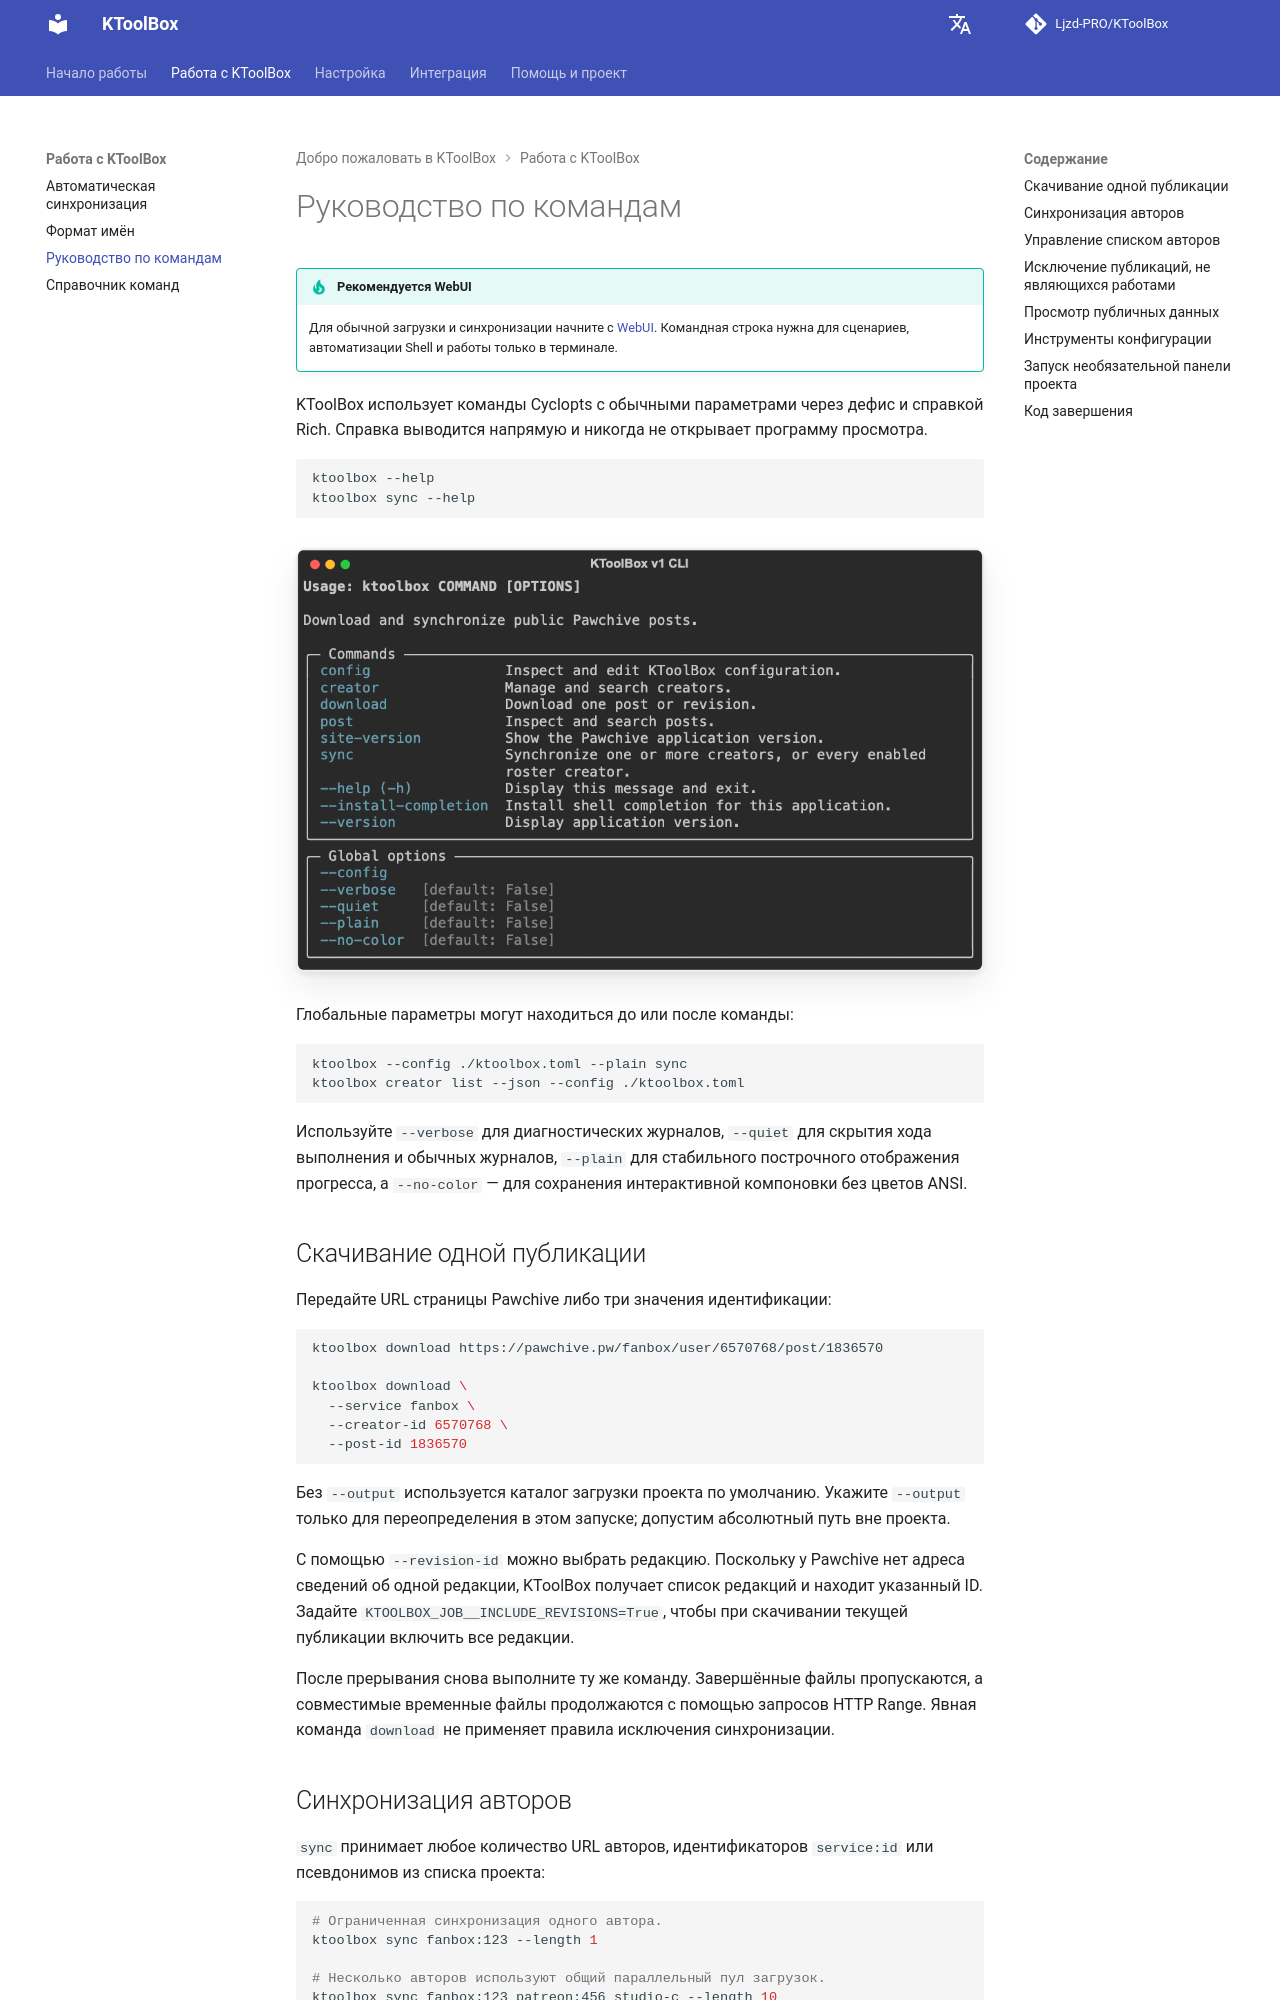

repository: Ljzd-PRO/KToolBox · page: master/ru/commands/guide/index.html · generator: mkdocs

# Руководство по командам

!!! tip "Рекомендуется WebUI"
    Для обычной загрузки и синхронизации начните с [WebUI](../webui.md). Командная строка нужна для сценариев, автоматизации Shell и работы только в терминале.

KToolBox использует команды Cyclopts с обычными параметрами через дефис и справкой Rich. Справка выводится напрямую и никогда не открывает программу просмотра.

```bash
ktoolbox --help
ktoolbox sync --help
```

![Обзор команд KToolBox](../../assets/cli-overview.png)

Глобальные параметры могут находиться до или после команды:

```bash
ktoolbox --config ./ktoolbox.toml --plain sync
ktoolbox creator list --json --config ./ktoolbox.toml
```

Используйте `--verbose` для диагностических журналов, `--quiet` для скрытия хода выполнения и обычных журналов, `--plain` для стабильного построчного отображения прогресса, а `--no-color` — для сохранения интерактивной компоновки без цветов ANSI.

## Скачивание одной публикации

Передайте URL страницы Pawchive либо три значения идентификации:

```bash
ktoolbox download https://pawchive.pw/fanbox/user/6570768/post/1836570

ktoolbox download \
  --service fanbox \
  --creator-id 6570768 \
  --post-id 1836570
```

Без `--output` используется каталог загрузки проекта по умолчанию. Укажите `--output` только для переопределения в этом запуске; допустим абсолютный путь вне проекта.

С помощью `--revision-id` можно выбрать редакцию. Поскольку у Pawchive нет адреса сведений об одной редакции, KToolBox получает список редакций и находит указанный ID. Задайте `KTOOLBOX_JOB__INCLUDE_REVISIONS=True`, чтобы при скачивании текущей публикации включить все редакции.

После прерывания снова выполните ту же команду. Завершённые файлы пропускаются, а совместимые временные файлы продолжаются с помощью запросов HTTP Range. Явная команда `download` не применяет правила исключения синхронизации.
